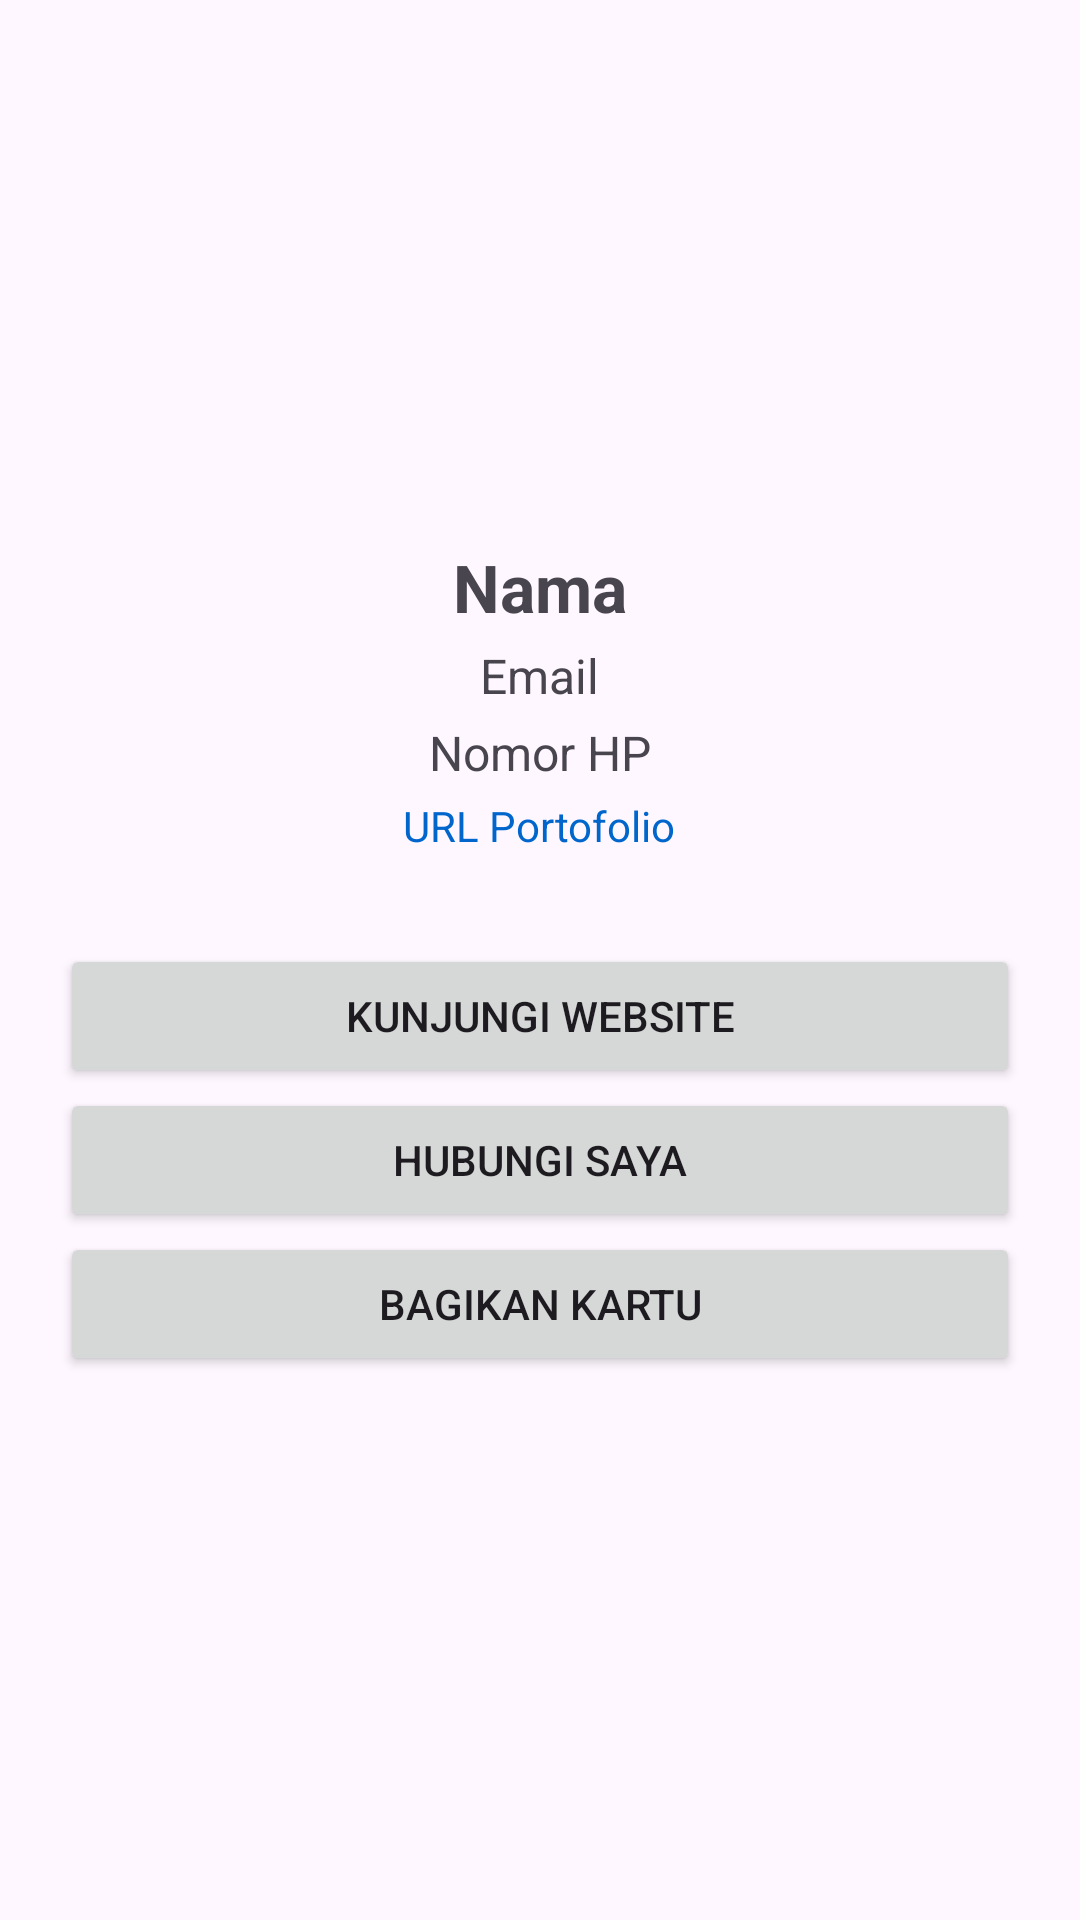

Produce the Android XML layout that renders to this screen, including the resource entries it uses.
<!-- AndroidManifest.xml: application theme Theme.TugasBuatCardName -->
<!-- res/layout/activity_profile.xml -->
<?xml version="1.0" encoding="utf-8"?>
<LinearLayout xmlns:android="http://schemas.android.com/apk/res/android"
    android:layout_width="match_parent"
    android:layout_height="match_parent"
    android:orientation="vertical"
    android:padding="20dp"
    android:gravity="center">

    <TextView
        android:id="@+id/tvName"
        android:layout_width="wrap_content"
        android:layout_height="wrap_content"
        android:text="Nama"
        android:textSize="22sp"
        android:textStyle="bold" />

    <TextView
        android:id="@+id/tvEmail"
        android:layout_width="wrap_content"
        android:layout_height="wrap_content"
        android:text="Email"
        android:textSize="16sp"
        android:layout_marginTop="4dp" />

    <TextView
        android:id="@+id/tvPhone"
        android:layout_width="wrap_content"
        android:layout_height="wrap_content"
        android:text="Nomor HP"
        android:textSize="16sp"
        android:layout_marginTop="4dp" />

    <TextView
        android:id="@+id/tvWebsite"
        android:layout_width="wrap_content"
        android:layout_height="wrap_content"
        android:text="URL Portofolio"
        android:textSize="14sp"
        android:textColor="#0066CC"
        android:layout_marginTop="4dp" />

    
    <Button
        android:id="@+id/btnWebsite"
        android:layout_width="match_parent"
        android:layout_height="wrap_content"
        android:layout_marginTop="30dp"
        android:text="Kunjungi Website" />

    <Button
        android:id="@+id/btnCall"
        android:layout_width="match_parent"
        android:layout_height="wrap_content"
        android:text="Hubungi Saya" />

    <Button
        android:id="@+id/btnShare"
        android:layout_width="match_parent"
        android:layout_height="wrap_content"
        android:text="Bagikan Kartu" />

</LinearLayout>
<!-- resources referenced by this layout -->
<resources>
  <style name="Theme.TugasBuatCardName" parent="Base.Theme.TugasBuatCardName" />
  <style name="Base.Theme.TugasBuatCardName" parent="Theme.Material3.DayNight.NoActionBar">
          
          
      </style>
</resources>
